Run: headless pygame with SDL's dummy video driver; simulated clock (each Clock.tick advances the game by its frame time, no real sleeping); random seed 0; keys injected as events and as key.get_pressed() state; mouse plan: one left click at the window centre at the start of phase 2, then a move to the lower-right quarter at the start of phase 3.
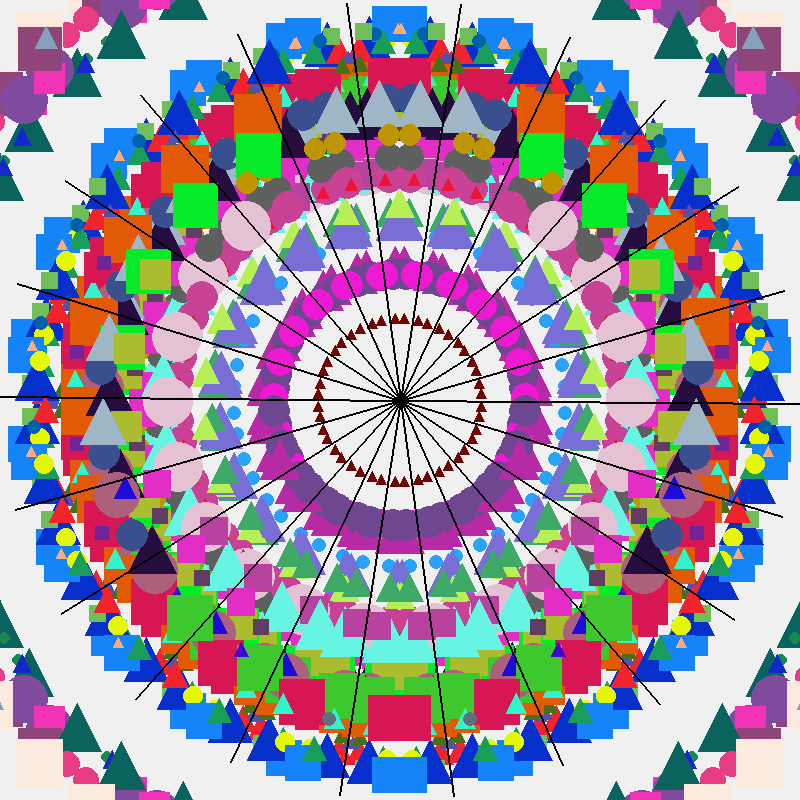
Frame 1 of 4 · flips 1–60 · no input
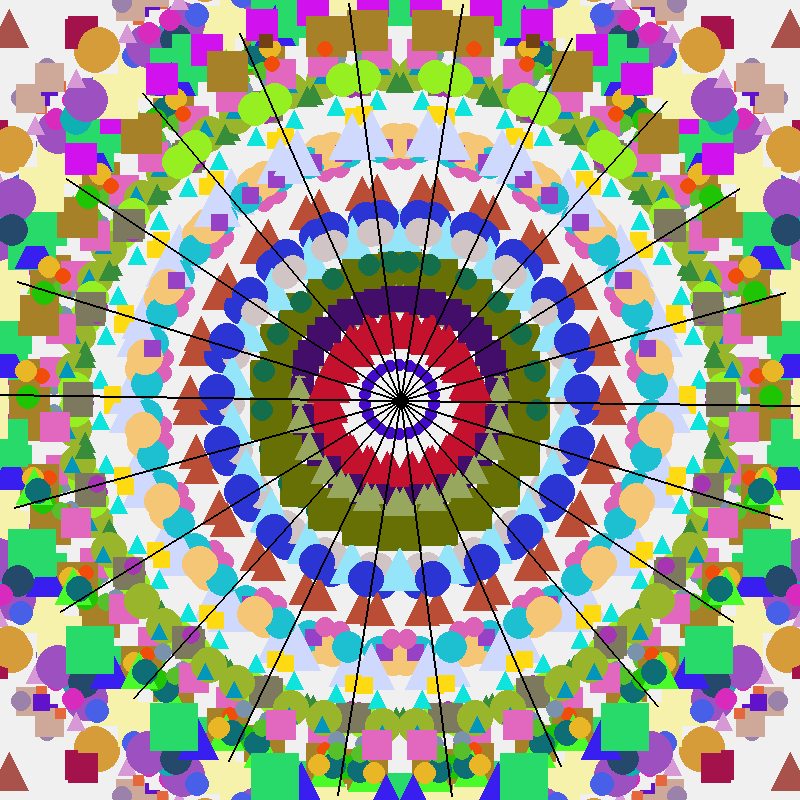
Frame 2 of 4 · flips 61–180 · clicked the window centre · tapped SPACE, RETURN · held RIGHT (→), D
Frame 3 of 4 · flips 181–300 · moved the mouse to the lower-right quarter · held DOWN (↓), S · screen unchanged from frame 2, image omitted
Frame 4 of 4 · flips 301–420 · held LEFT (←), A, UP (↑), W · screen unchanged from frame 3, image omitted

The pygame program that drew these frames:

import pygame
import random
import math

pygame.init()

# Screen dimensions
WIDTH, HEIGHT = 800, 800
screen = pygame.display.set_mode((WIDTH, HEIGHT))
pygame.display.set_caption("Realistic Virtual Kaleidoscope")

# Center point and number of sections
centerX, centerY = WIDTH // 2, HEIGHT // 2
numSections = 22
angleIncrement = (2 * math.pi) / numSections
rotationSpeed = 0.005
currentAngle = 0

# Color constants
BLACK = (0, 0, 0)

def get_random_int(min_val, max_val):
    return random.randint(min_val, max_val)

def get_random_color():
    return (get_random_int(0, 255), get_random_int(0, 255), get_random_int(0, 255))

shapes = []

def generate_shapes():
    global shapes
    shapes = []
    for _ in range(50):  # Adjust number of shapes as needed
        x = get_random_int(-centerX, centerX)
        y = get_random_int(-centerY, centerY)
        size = get_random_int(10, 50)
        color = get_random_color()
        shape_type = get_random_int(0, 2)
        shapes.append((x, y, size, color, shape_type))

def draw_shape(surface, x, y, size, color, shape_type):
    if shape_type == 0:  # Circle
        pygame.draw.circle(surface, color, (x, y), size // 2)
    elif shape_type == 1:  # Square
        pygame.draw.rect(surface, color, (x - size // 2, y - size // 2, size, size))
    elif shape_type == 2:  # Triangle
        points = [(x, y - size // 2), (x + size // 2, y + size // 2), (x - size // 2, y + size // 2)]
        pygame.draw.polygon(surface, color, points)

def draw_kaleidoscope():
    global currentAngle

    screen.fill((240, 240, 240))

    for i in range(numSections):
        angle = currentAngle + i * angleIncrement
        for shape in shapes:
            x, y, size, color, shape_type = shape

            rotated_x = int(centerX + x * math.cos(angle) - y * math.sin(angle))
            rotated_y = int(centerY + x * math.sin(angle) + y * math.cos(angle))
            draw_shape(screen, rotated_x, rotated_y, size, color, shape_type)

            rotated_x_mirrored = int(centerX - x * math.cos(angle) + y * math.sin(angle))
            rotated_y_mirrored = int(centerY + x * math.sin(angle) + y * math.cos(angle))
            draw_shape(screen, rotated_x_mirrored, rotated_y_mirrored, size, color, shape_type)

    for i in range(numSections):
        angle = currentAngle + i * angleIncrement
        end_x = int(centerX + centerX * math.cos(angle))
        end_y = int(centerY + centerY * math.sin(angle))
        pygame.draw.line(screen, BLACK, (centerX, centerY), (end_x, end_y), 2)

    if not paused:
        currentAngle += rotationSpeed

generate_shapes()

running = True
paused = False  # Pause flag
clock = pygame.time.Clock()

while running:
    for event in pygame.event.get():
        if event.type == pygame.QUIT:
            running = False
        elif event.type == pygame.MOUSEBUTTONDOWN:
            generate_shapes()
        elif event.type == pygame.KEYDOWN:
            if event.key == pygame.K_SPACE:
                paused = not paused  # Toggle paused state

    draw_kaleidoscope()
    pygame.display.flip()
    clock.tick(60)

pygame.quit()
